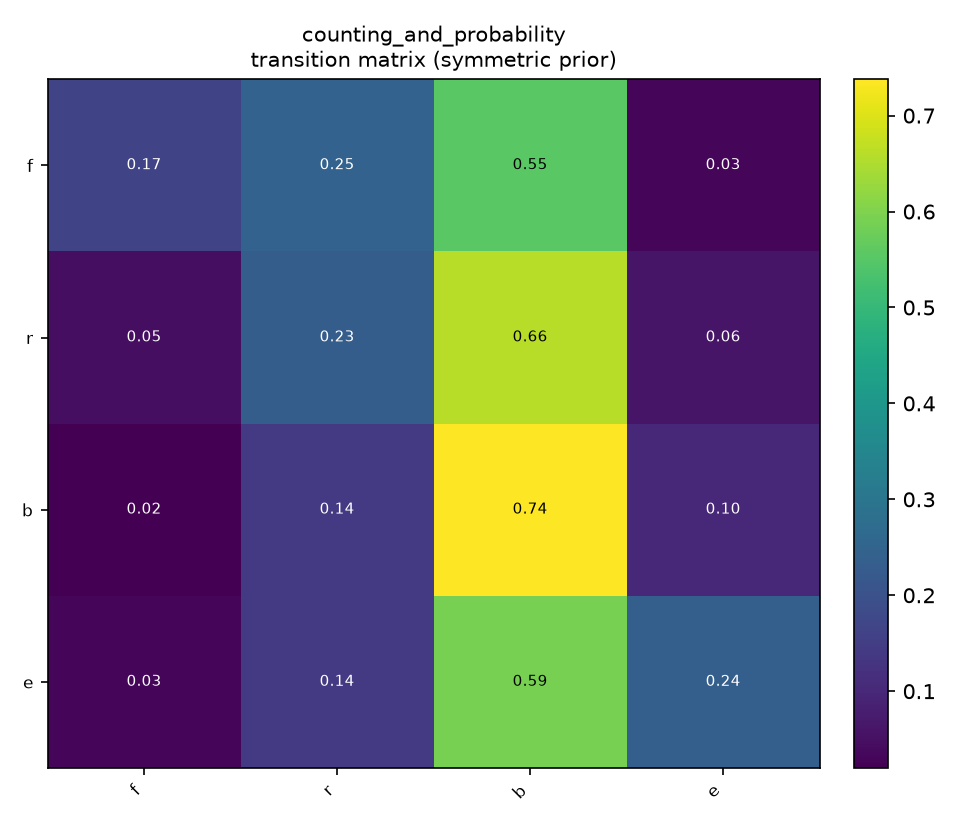

Values plotted in this chart, from the file beside it:
, f, r, b, e
f, 0.1667, 0.2456, 0.5544, 0.03333
r, 0.04734, 0.2321, 0.6594, 0.0612
b, 0.01982, 0.1417, 0.7379, 0.1006
e, 0.03158, 0.1421, 0.5895, 0.2368
